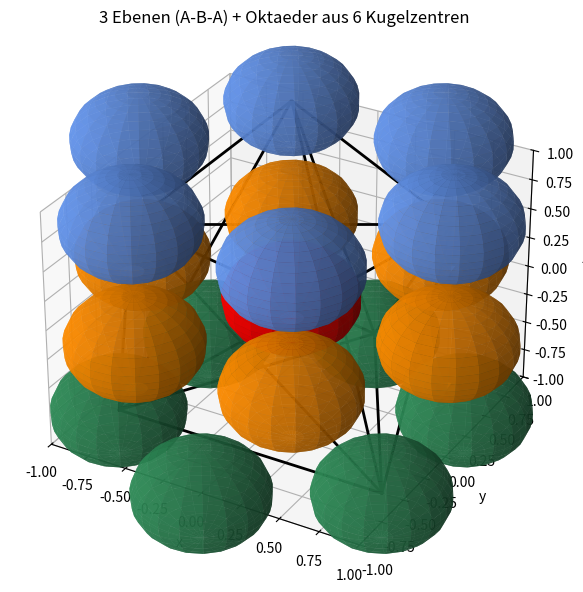

This chart was generated by the following Python code:
import numpy as np
import matplotlib.pyplot as plt
from mpl_toolkits.mplot3d import Axes3D

# --------------------------------------------------------
# 1) Hilfsfunktion zum Zeichnen einer Kugel (3D-Oberfläche)
# --------------------------------------------------------
def plot_sphere(ax, center, radius=0.5, color='C0', alpha=1.0, resolution=20):
    """
    Zeichnet eine Kugel mit Mittelpunkt 'center' und Radius 'radius'
    als 3D-Surface in das Axes3D-Objekt 'ax'.
    """
    u = np.linspace(0, 2*np.pi, resolution)
    v = np.linspace(0, np.pi, resolution)
    
    x = center[0] + radius * np.outer(np.cos(u), np.sin(v))
    y = center[1] + radius * np.outer(np.sin(u), np.sin(v))
    z = center[2] + radius * np.outer(np.ones_like(u), np.cos(v))

    ax.plot_surface(x, y, z, color=color, alpha=alpha, linewidth=0)

# --------------------------------------------------------
# 2) Parameter & Erzeugung der 3 Ebenen: A–B–A
# --------------------------------------------------------
# Wir definieren:
#  - Obere Ebene (z = +1): 6 Kugeln im Hexagon
#  - Mittlere Ebene (z =  0): 6 Kugeln im Hexagon + 1 Kugel im Zentrum
#  - Untere Ebene (z = -1): 6 Kugeln im Hexagon
#
# Radius für die Hex-Anordnung
R = 1.0
# Kugelradius (reine Darstellung, 0.3 oder 0.5 nach Belieben)
sphere_radius = 0.4

# Hilfsfunktion: Hexagon-Koordinaten
def hex_ring_z(z, r=R, n=6, offset_deg=0):
    """
    Erzeugt n Punkte in der Ebene 'z' auf einem Kreisradius 'r',
    gleichmäßig verteilt. 'offset_deg' verschiebt optional den Winkel.
    """
    coords = []
    offset_rad = np.radians(offset_deg)
    for k in range(n):
        angle = 2*np.pi*k/n + offset_rad
        x = r * np.cos(angle)
        y = r * np.sin(angle)
        coords.append((x, y, z))
    return coords

# Ebene A oben (z=+1) => 6 Kugeln, Winkel-Offset 0 Grad
z_top = +1.0
positions_A_top = hex_ring_z(z_top, r=R, n=6, offset_deg=0)

# Ebene B in der Mitte (z=0) => 6 Kugeln + 1 Zentrum
z_mid = 0.0
positions_B_mid = hex_ring_z(z_mid, r=R, n=6, offset_deg=0)
center_B = (0.0, 0.0, z_mid)  # zusätzliche Kugel im Zentrum
positions_B_mid.append(center_B)

# Ebene A unten (z=-1) => 6 Kugeln,
# hier drehen wir das Hex um 30 Grad, um eine "AB" typische Versetzung zu illustrieren
z_bot = -1.0
positions_A_bot = hex_ring_z(z_bot, r=R, n=6, offset_deg=30)

# Gesamt-Liste aller Kugelzentren
all_positions = np.array(positions_A_top + positions_B_mid + positions_A_bot)

# --------------------------------------------------------
# 3) Wir wählen 6 Kugeln als Ecken eines Oktaeders
# --------------------------------------------------------
# Idee: Wir nehmen 3 Kugeln aus der oberen Ebene und 3 aus der unteren Ebene,
# so gedreht, dass ein (annähernd) symmetrisches Oktaeder entsteht.
#
# Konkreter Plan:
#  - Oben: Kugeln bei Winkeln  0°, 120°, 240° (Indices 0,2,4 in "positions_A_top")
#  - Unten: Kugeln bei Winkeln 60°,180°,300° (entsprechend "positions_A_bot", 
#    die wir ja um 30° versetzt haben => Indices 0,2,4)
#
# Prüfe die Indices in 'positions_A_top' => 6 Kugeln: Index 0..5
#   Index 0 => Winkel=0°,    1 => 60°,   2 =>120°, 3 =>180°, 4 =>240°, 5=>300°
#
# In "positions_A_top", wir nehmen indices [0, 2, 4] => 0°,120°,240°,
# In "positions_A_bot", wir nehmen indices [1, 3, 5] => 60°,180°,300°
#   (denn offset_deg=30 verschiebt alles um 30°: Index=0 dort =>30°, Index=1=>90°, etc.)
#   Actually, mal ausrechnen:
#   - offset_deg=30 => Index=0 => 30°, 1=>90°, 2=>150°,3=>210°,4=>270°,5=>330°
#   => Also wir brauchen [1,3,5] => 90°,210°,330°. Das *kann* einen Oktaeder ergeben.
#
# Probieren wir's so. Wir nennen sie corners_oct.
corners_top = [positions_A_top[i] for i in [0, 2, 4]]
corners_bot = [positions_A_bot[i] for i in [1, 3, 5]]
oct_corners = corners_top + corners_bot

# Nun wollen wir die "Kanten" des Oktaeders als gerade Linien zeichnen.
# Ein Oktaeder hat 8 Dreiecksflächen, 6 Ecken, 12 Kanten.
# Wir können hier minimalistisch die "Edges" definieren:
#   - Verbinde die 3 oberen Ecken (geschlossen)
#   - Verbinde die 3 unteren Ecken (geschlossen)
#   - Jede obere Ecke mit jeder unteren Ecke => 3x3=9 Linien 
#     => das wäre eigentlich "zu viel" (klappt nicht, man kriegt 9 statt 6 Verbindungen).
# In einem echten regulären Oktaeder verbindet jede obere Ecke *alle* unteren,
# so hat man 3 (oben) + 3 (unten) = 6 Ecken, top-dreieck & bottom-dreieck,
# + 3*3 = 9 "vertikale" Kanten => macht 3 + 3 + 9 = 15,
# aber wir doppeln die Oberkante (3 edges) & Unterkante (3 edges) => 3+3=6 + 9=15 total edges 
# - in einer "reinen" Geometrie hätte ein Oktaeder 12 edges. 
# Hier ist's eine "verzerrte" Version mit 6 Ecken - wir checken, wie es aussieht.
#
# Für Einfachheit: wir zeichnen 
#  - die 3er-Polygone (oben & unten) 
#  - ALLE Verbindungen zwischen den 3 oberen und 3 unteren Ecken.
# Dann entsteht *topologisch* eine Doppel-Pyramide, die wir "Oktaeder" nennen.

edges = []
# Top-Dreieck (0->1->2->0)
edges.append((0,1))
edges.append((1,2))
edges.append((2,0))
# Bottom-Dreieck (3->4->5->3)
edges.append((3,4))
edges.append((4,5))
edges.append((5,3))
# Verbindungen top->bottom
for i_top in [0,1,2]:
    for j_bot in [3,4,5]:
        edges.append((i_top, j_bot))

# --------------------------------------------------------
# 4) Plot erstellen
# --------------------------------------------------------
fig = plt.figure(figsize=(8,6))
ax = fig.add_subplot(111, projection='3d')

# Kugeln (Oben=blau, Mitte=orange, Unten=grün), 
# damit man Ebenen unterscheiden kann
for pos in positions_A_top:
    plot_sphere(ax, pos, sphere_radius, color='cornflowerblue', alpha=0.8)
for idx, pos in enumerate(positions_B_mid):
    # Zentrum in z=0 (als rot?)
    color = 'darkorange'
    if np.allclose(pos, [0,0,0]):
        color = 'red'  # center
    plot_sphere(ax, pos, sphere_radius, color=color, alpha=0.8)
for pos in positions_A_bot:
    plot_sphere(ax, pos, sphere_radius, color='seagreen', alpha=0.8)

# Oktaeder-Kanten (nur als gerade Linien)
# "oct_corners" sind 6 Punkte => wir zeichnen lines wie in 'edges'
oct_corners = np.array(oct_corners)  # shape (6, 3)

for (i1, i2) in edges:
    p1 = oct_corners[i1]
    p2 = oct_corners[i2]
    ax.plot([p1[0], p2[0]],
            [p1[1], p2[1]],
            [p1[2], p2[2]],
            color='k', linewidth=2)

# Achsen so skalieren, dass nichts verzerrt ist
all_positions = np.concatenate([positions_A_top, positions_B_mid, positions_A_bot])
x_vals = all_positions[:,0]
y_vals = all_positions[:,1]
z_vals = all_positions[:,2]

max_range = np.array([
    x_vals.max()-x_vals.min(),
    y_vals.max()-y_vals.min(),
    z_vals.max()-z_vals.min()
]).max()

mid_x = (x_vals.max()+x_vals.min())*0.5
mid_y = (y_vals.max()+y_vals.min())*0.5
mid_z = (z_vals.max()+z_vals.min())*0.5

ax.set_xlim(mid_x - max_range/2, mid_x + max_range/2)
ax.set_ylim(mid_y - max_range/2, mid_y + max_range/2)
ax.set_zlim(mid_z - max_range/2, mid_z + max_range/2)

ax.set_xlabel('x')
ax.set_ylabel('y')
ax.set_zlabel('z')
ax.set_title('3 Ebenen (A-B-A) + Oktaeder aus 6 Kugelzentren')

plt.tight_layout()
plt.show()
